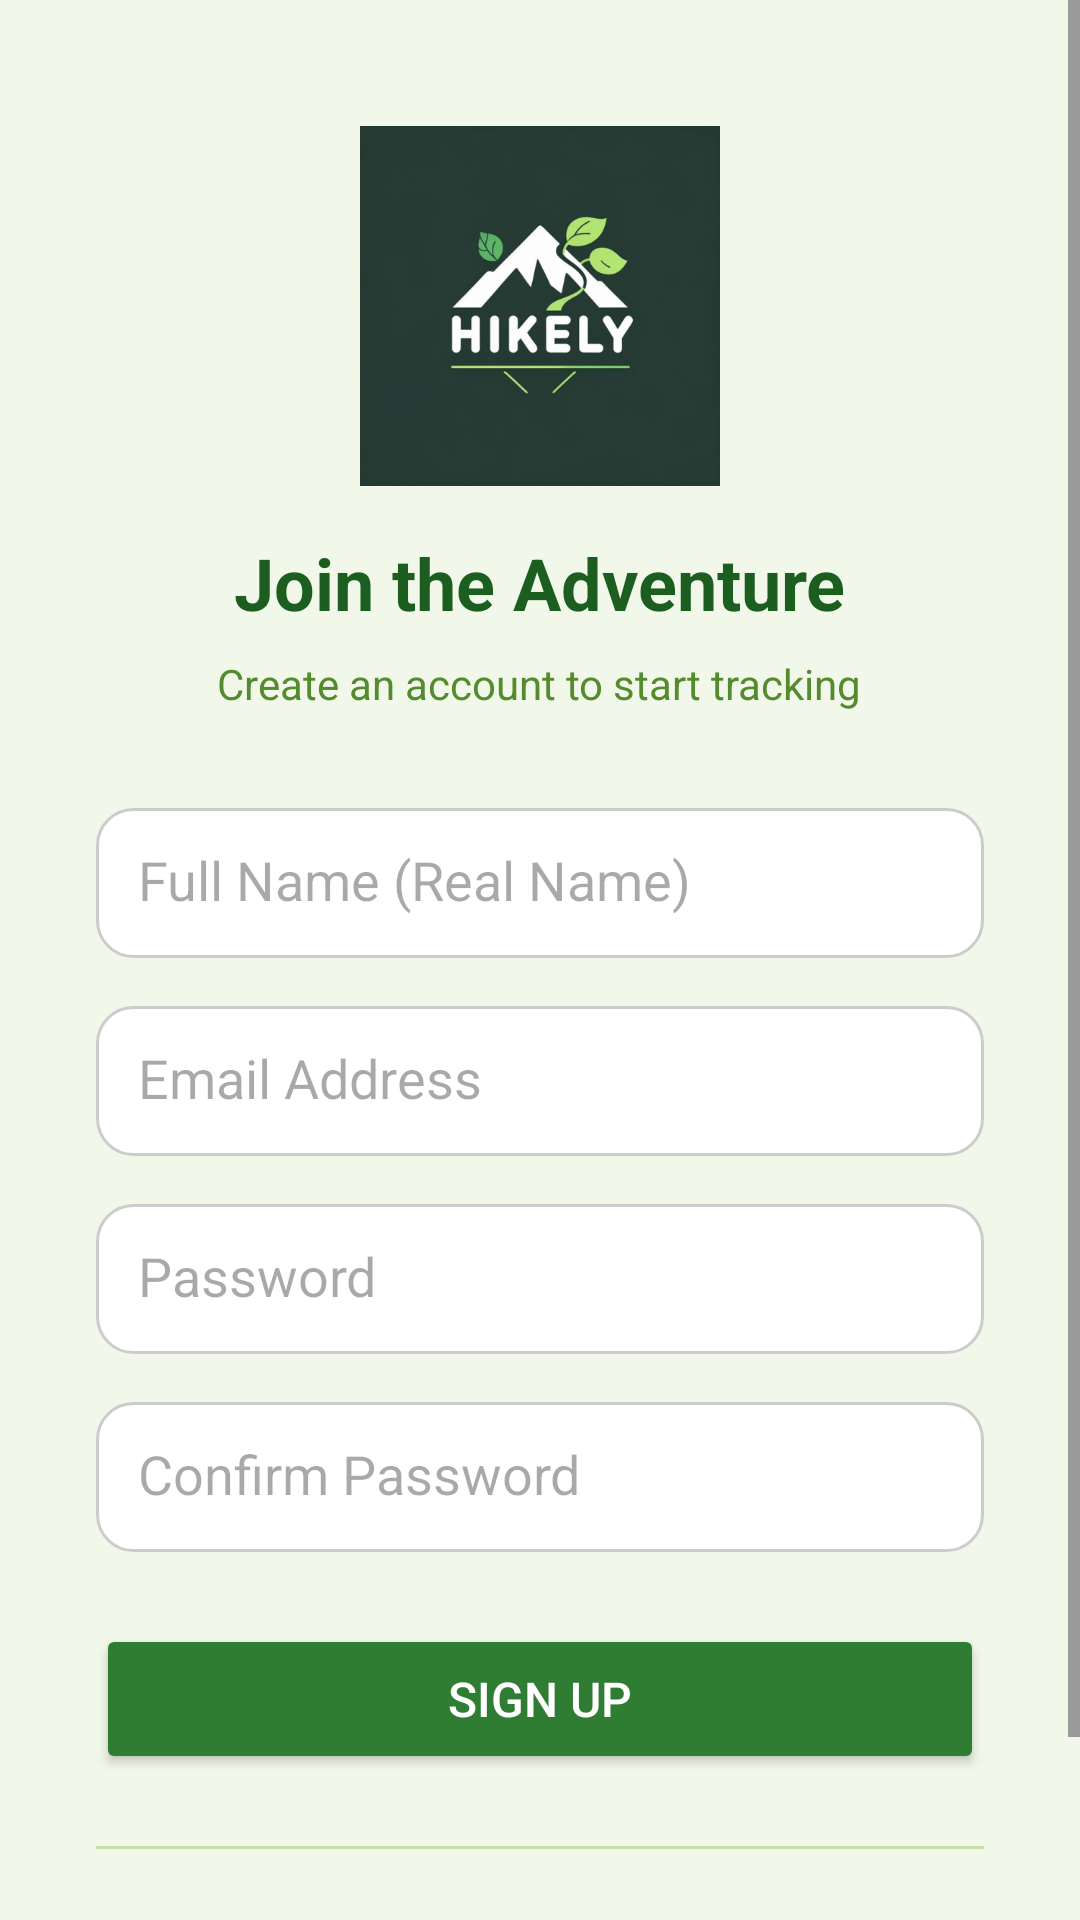

Here is an Android app screen rendered from its layout file. Give the layout XML and the strings, colors and styles it references.
<!-- AndroidManifest.xml: application theme Theme.Hiking -->
<!-- res/layout/activity_signup.xml -->
<?xml version="1.0" encoding="utf-8"?>

<ScrollView
    xmlns:android="http://schemas.android.com/apk/res/android"
    xmlns:tools="http://schemas.android.com/tools"
    xmlns:app="http://schemas.android.com/apk/res-auto"
    android:layout_width="match_parent"
    android:layout_height="match_parent"
    android:background="#F1F8E9"
    tools:context=".SignupActivity">

    <LinearLayout
        android:layout_width="match_parent"
        android:layout_height="wrap_content"
        android:orientation="vertical"
        android:padding="32dp"
        android:gravity="center_horizontal">

        <ImageView
            android:id="@+id/logo_signup"
            android:layout_width="120dp"
            android:layout_height="120dp"
            android:layout_marginTop="10dp"
            android:layout_marginBottom="16dp"
            android:src="@drawable/logo"
            android:contentDescription="App Logo"
            android:scaleType="centerCrop"/>

        <TextView
            android:id="@+id/signup_title"
            android:layout_width="wrap_content"
            android:layout_height="wrap_content"
            android:text="Join the Adventure"
            android:textSize="24sp"
            android:textStyle="bold"
            android:textColor="#1B5E20"
            android:layout_marginBottom="8dp"/>

        <TextView
            android:layout_width="wrap_content"
            android:layout_height="wrap_content"
            android:text="Create an account to start tracking"
            android:textColor="#558B2F"
            android:layout_marginBottom="32dp"/>

        <EditText
            android:id="@+id/name_input_signup"
            android:layout_width="match_parent"
            android:layout_height="50dp"
            android:hint="Full Name (Real Name)"
            android:inputType="textPersonName"
            android:padding="14dp"
            android:background="@drawable/input_background"
            android:layout_marginBottom="16dp"/>

        <EditText
            android:id="@+id/email_input_signup"
            android:layout_width="match_parent"
            android:layout_height="50dp"
            android:hint="Email Address"
            android:inputType="textEmailAddress"
            android:padding="14dp"
            android:background="@drawable/input_background"
            android:layout_marginBottom="16dp"/>

        <EditText
            android:id="@+id/password_input_signup"
            android:layout_width="match_parent"
            android:layout_height="50dp"
            android:hint="Password"
            android:inputType="textPassword"
            android:padding="14dp"
            android:background="@drawable/input_background"
            android:layout_marginBottom="16dp"/>

        <EditText
            android:id="@+id/confirm_password_input"
            android:layout_width="match_parent"
            android:layout_height="50dp"
            android:hint="Confirm Password"
            android:inputType="textPassword"
            android:padding="14dp"
            android:background="@drawable/input_background"
            android:layout_marginBottom="24dp"/>


        <Button
            android:id="@+id/register_button"
            android:layout_width="match_parent"
            android:layout_height="50dp"
            android:text="Sign Up"
            android:textColor="#fff"
            android:textSize="16sp"
            android:backgroundTint="#2E7D32"
            android:fontFamily="sans-serif-medium"
            android:layout_marginBottom="24dp"/>

        <View
            android:layout_width="match_parent"
            android:layout_height="1dp"
            android:background="#C5E1A5"
            android:layout_marginBottom="24dp"/>

        <LinearLayout
            android:layout_width="wrap_content"
            android:layout_height="wrap_content"
            android:orientation="horizontal"
            android:gravity="center">

            <TextView
                android:text="Already have an account?"
                android:textSize="14sp"
                android:textColor="#7f8c8d"
                android:layout_width="wrap_content"
                android:layout_height="wrap_content"/>

            <TextView
                android:id="@+id/tv_back_to_login"
                android:text=" Login"
                android:textSize="14sp"
                android:textColor="#2E7D32"
                android:textStyle="bold"
                android:layout_width="wrap_content"
                android:layout_height="wrap_content"
                android:padding="8dp"/>
        </LinearLayout>

    </LinearLayout>
</ScrollView>
<!-- resources referenced by this layout -->
<resources>
  <!-- drawable input_background (drawable) -->
  <shape xmlns:android="http://schemas.android.com/apk/res/android">
      <solid android:color="#ffffff"/>
      <corners android:radius="12dp"/>
      <stroke android:width="1dp" android:color="#cccccc"/>
  </shape>
  <!-- drawable logo: png bitmap (drawable, 111647 bytes) -->
  <style name="Theme.Hiking" parent="Base.Theme.Hiking" />
  <style name="Base.Theme.Hiking" parent="Theme.Material3.DayNight.NoActionBar">
          
          
      </style>
</resources>
